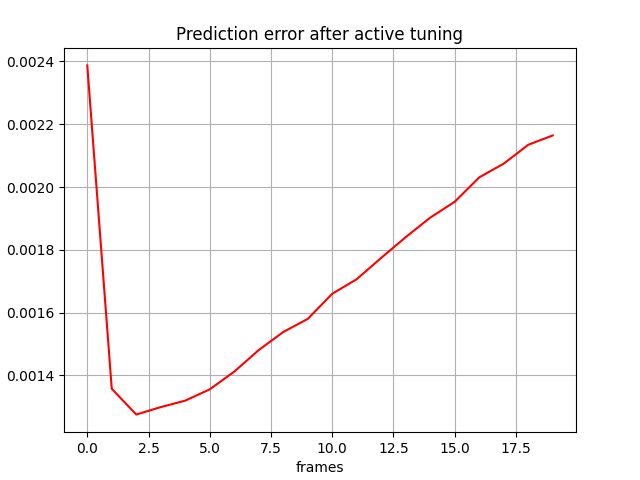

Data behind this chart, as committed beside it:
, 0
0, 0.002387
1, 0.001358
2, 0.001276
3, 0.001299
4, 0.00132
5, 0.001356
6, 0.001412
7, 0.001481
8, 0.001538
9, 0.00158
10, 0.00166
11, 0.001707
12, 0.001774
13, 0.00184
14, 0.001903
15, 0.001953
16, 0.002031
17, 0.002074
18, 0.002134
19, 0.002164
